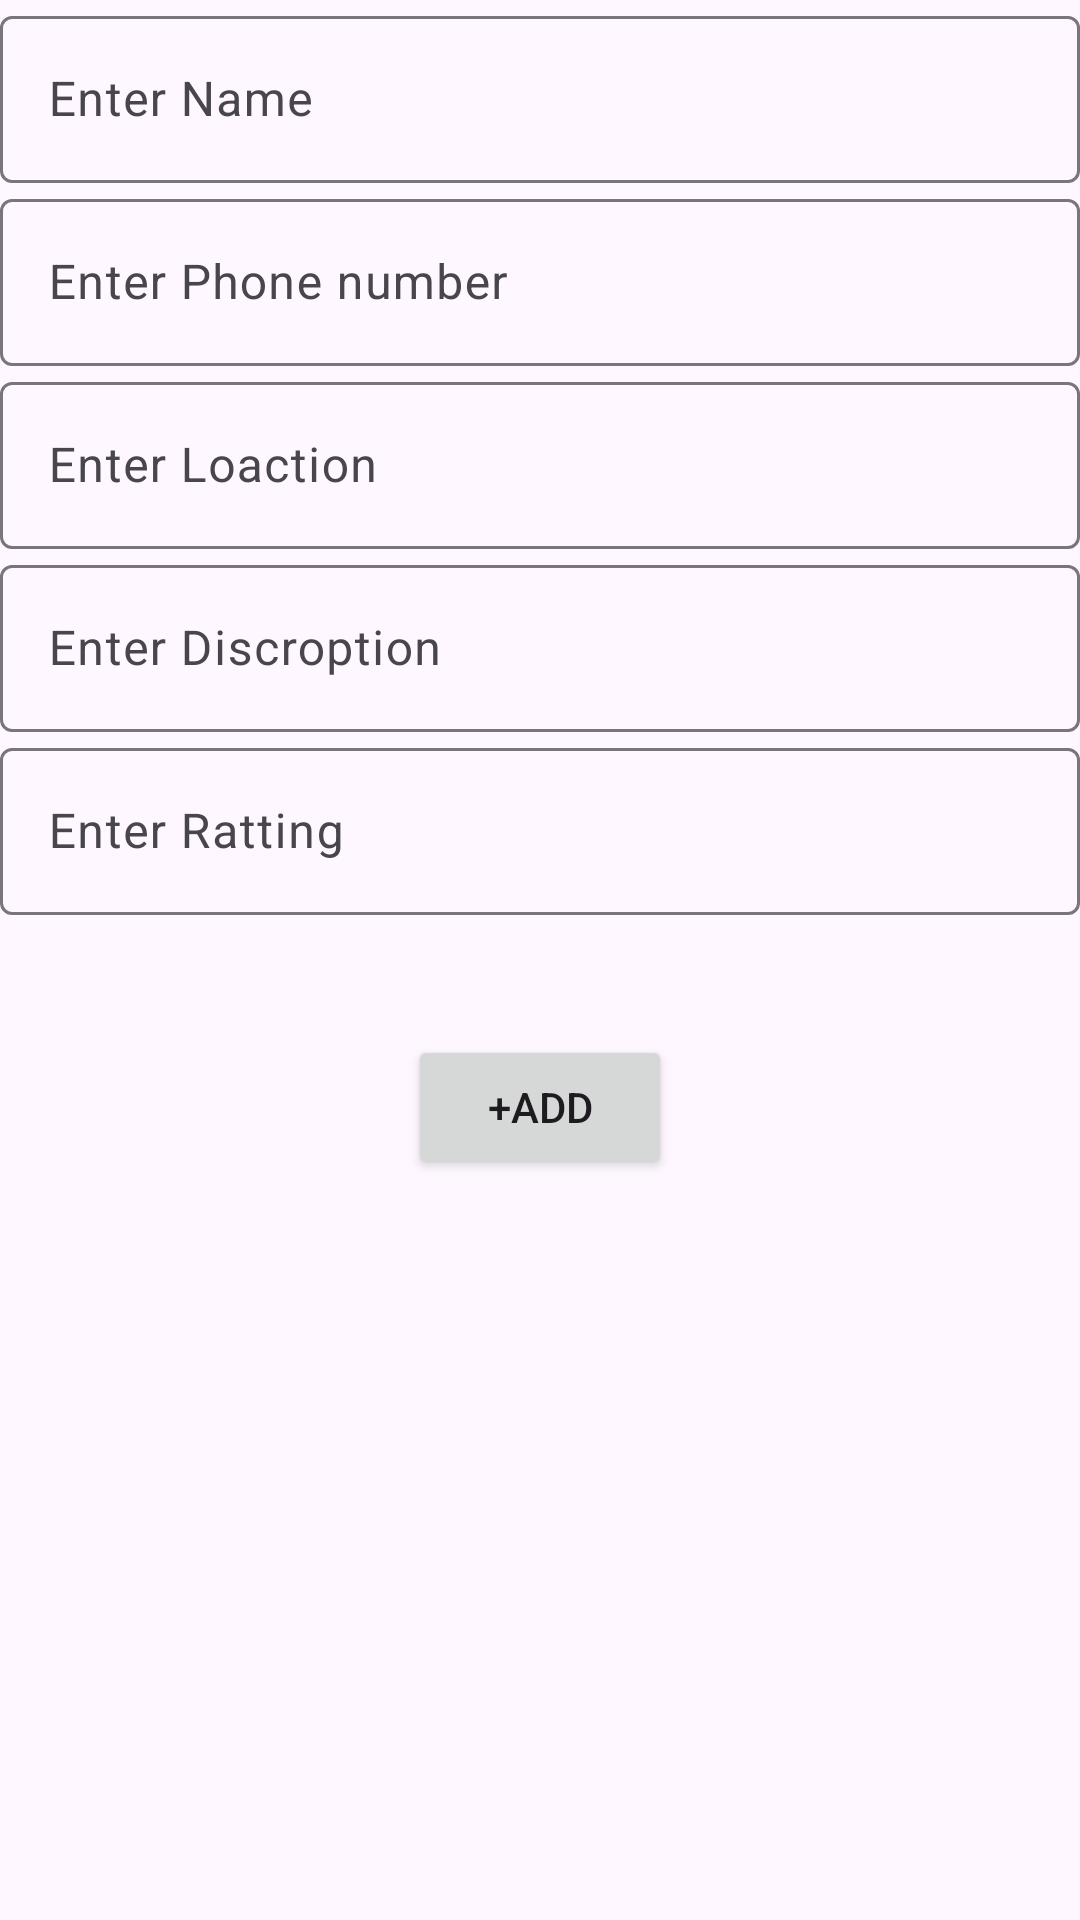

Here is an Android app screen rendered from its layout file. Give the layout XML and the strings, colors and styles it references.
<!-- AndroidManifest.xml: application theme Theme.Assignemt2 -->
<!-- res/layout/adding.xml -->
<?xml version="1.0" encoding="utf-8"?>
<LinearLayout android:layout_width="match_parent"
    android:layout_height="match_parent"
    android:orientation="vertical"
    xmlns:android="http://schemas.android.com/apk/res/android">
    <com.google.android.material.textfield.TextInputLayout
        android:layout_width="match_parent"
        android:layout_height="wrap_content"
        >
        <EditText
            android:layout_width="match_parent"
            android:layout_height="wrap_content"
            android:hint="Enter Name"
            android:id="@+id/name"
            ></EditText>
    </com.google.android.material.textfield.TextInputLayout>

    <com.google.android.material.textfield.TextInputLayout
        android:layout_width="match_parent"
        android:layout_height="wrap_content"
        >
        <EditText
            android:layout_width="match_parent"
            android:layout_height="wrap_content"
            android:hint="Enter Phone number "
            android:id="@+id/phone"
            android:inputType="number"
            ></EditText>
    </com.google.android.material.textfield.TextInputLayout>
    <com.google.android.material.textfield.TextInputLayout
        android:layout_width="match_parent"
        android:layout_height="wrap_content"
        >
        <EditText
            android:layout_width="match_parent"
            android:layout_height="wrap_content"
            android:hint="Enter Loaction"
            android:id="@+id/location"
            android:inputType="textLongMessage"
            ></EditText>
    </com.google.android.material.textfield.TextInputLayout>
    <com.google.android.material.textfield.TextInputLayout
        android:layout_width="match_parent"
        android:layout_height="wrap_content"
        >
        <EditText
            android:layout_width="match_parent"
            android:layout_height="wrap_content"
            android:hint="Enter Discroption"
            android:id="@+id/disc"
            android:inputType="textLongMessage"
            ></EditText>
    </com.google.android.material.textfield.TextInputLayout>
    <com.google.android.material.textfield.TextInputLayout
        android:layout_width="match_parent"
        android:layout_height="wrap_content"
        >
        <EditText
            android:layout_width="match_parent"
            android:layout_height="wrap_content"
            android:hint="Enter Ratting"
            android:id="@+id/ratting"
            android:inputType="numberDecimal"
            ></EditText>
    </com.google.android.material.textfield.TextInputLayout>

    <Button
        android:layout_width="wrap_content"
        android:layout_height="wrap_content"
        android:layout_marginTop="40dp"
        android:layout_gravity="center"
        android:text="+Add"
        android:id="@+id/addin"
        ></Button>
</LinearLayout>
<!-- resources referenced by this layout -->
<resources>
  <style name="Theme.Assignemt2" parent="Base.Theme.Assignemt2" />
  <style name="Base.Theme.Assignemt2" parent="Theme.Material3.DayNight.NoActionBar">
          
          
      </style>
</resources>
